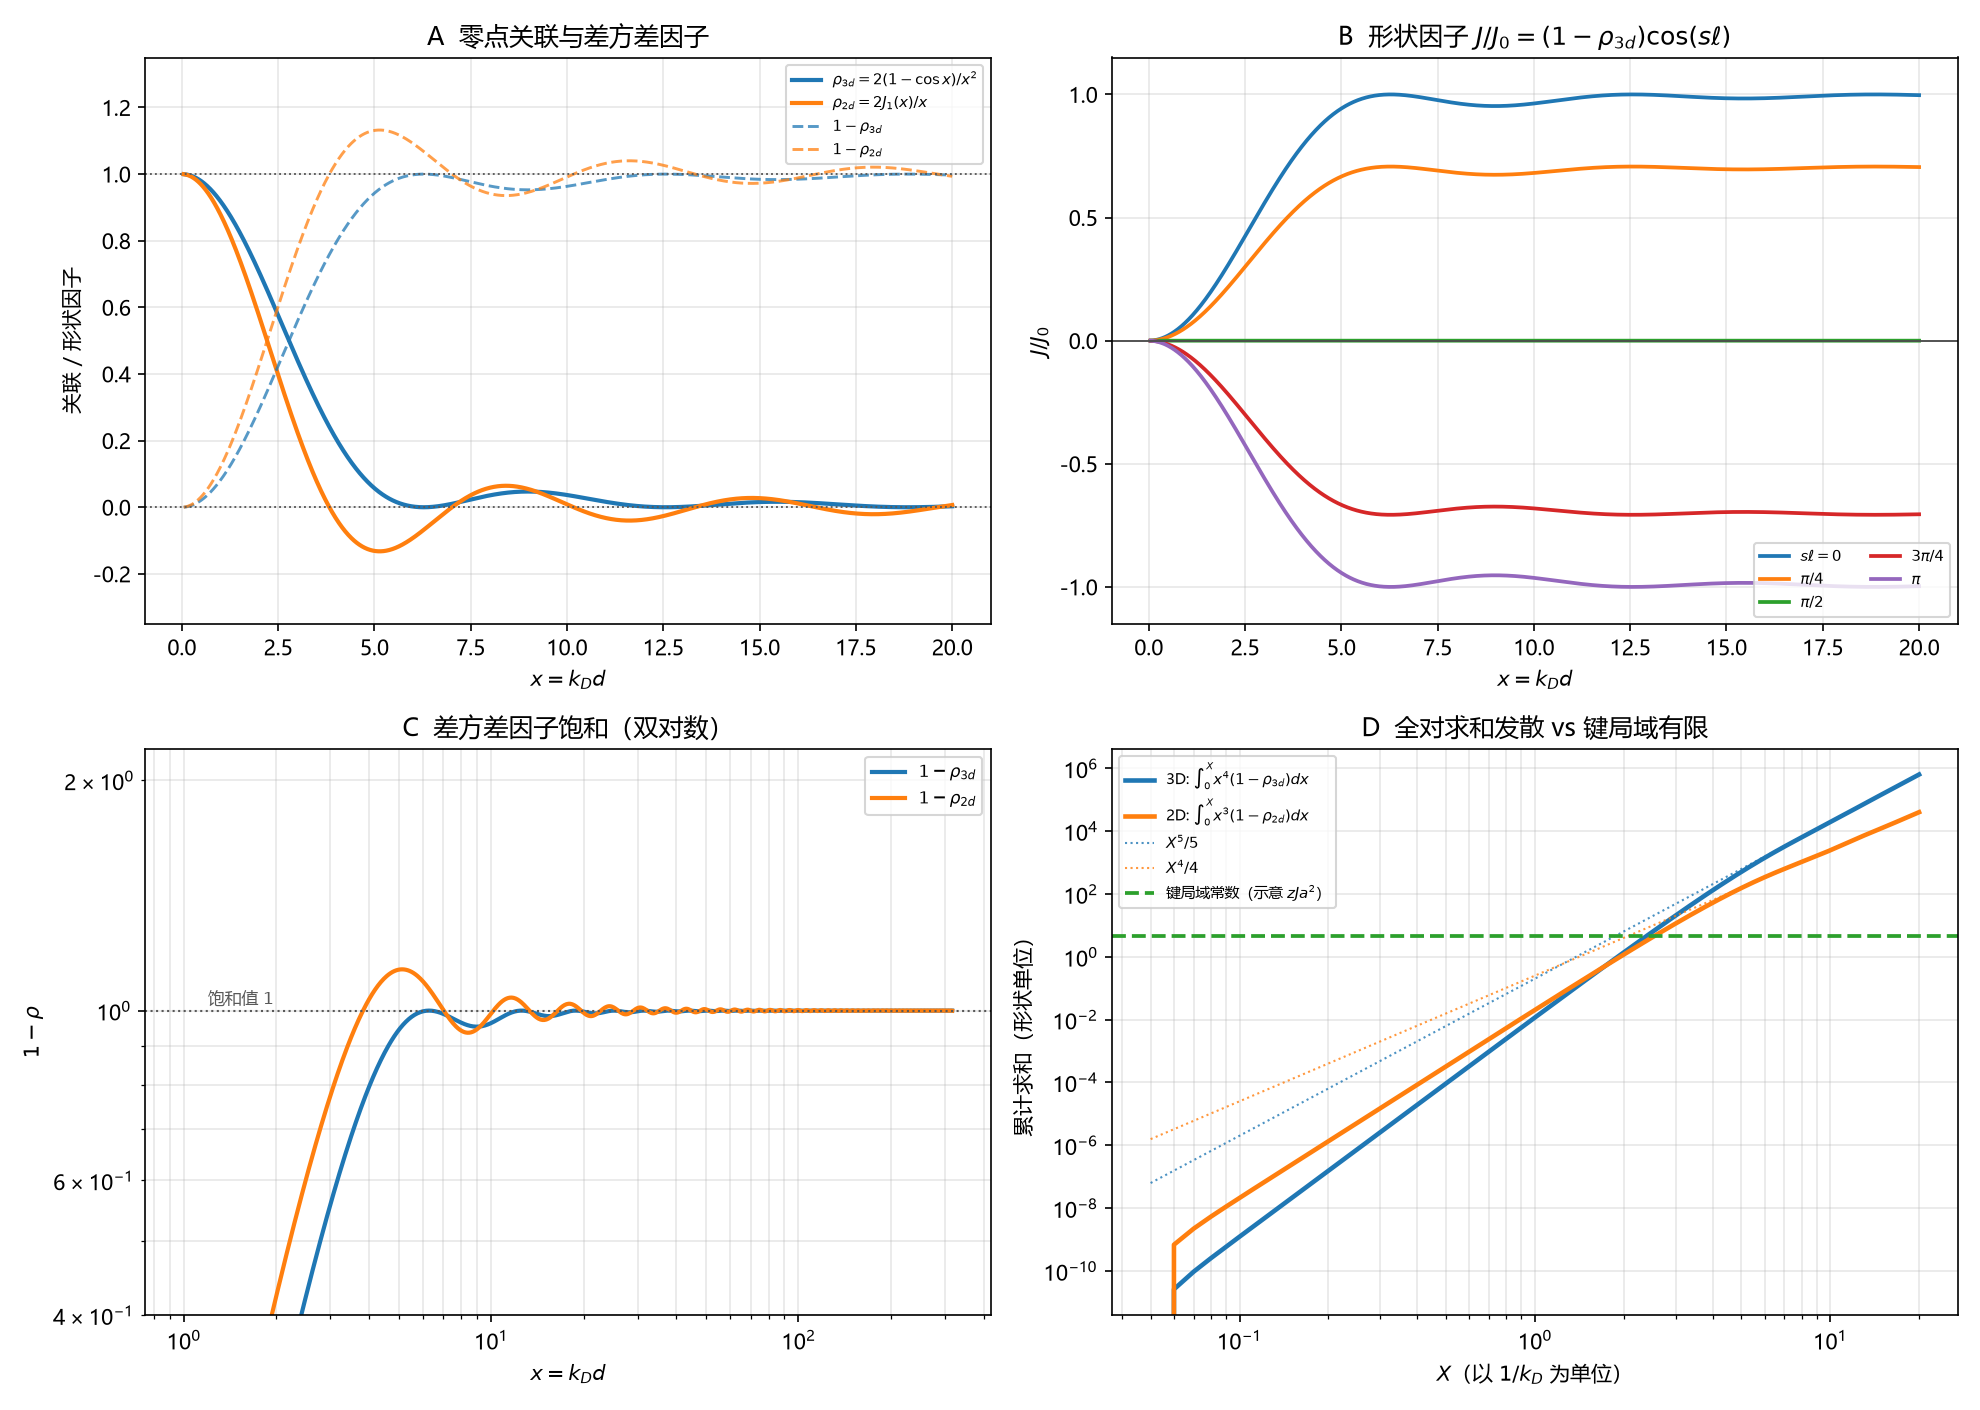

Values plotted in this chart, from the file beside it:
kind, x, y, y_ref, extra
small_x_3d, 0.001, 0.08335, 0.08333, nan
small_x_3d, 0.01, 0.08333, 0.08333, nan
small_x_3d, 0.1, 0.08331, 0.08333, nan
small_x_2d, 0.001, 0.125, 0.125, nan
small_x_2d, 0.01, 0.125, 0.125, nan
small_x_2d, 0.1, 0.1249, 0.125, nan
nn_sphere, 3.898, 0.2274, 0.7726, nan
nn_zone, 3.142, 0.4053, 0.5947, nan
tail_3d, 5.0, 0.05731, 0.9427, nan
tail_2d, 5.0, -0.131, 1.131, nan
tail_3d, 10.0, 0.03678, 0.9632, nan
tail_2d, 10.0, 0.008695, 0.9913, nan
tail_3d, 20.0, 0.00296, 0.997, nan
tail_2d, 20.0, 0.006683, 0.9933, nan
tail_3d, 50.0, 2.802717720630934e-05, 1, nan
tail_2d, 50.0, -0.0039, 1.004, nan
S3, 5, 503.3, 625, nan
S2, 5, 153.9, 156.3, nan
S3, 10, 19194, 20001, nan
S2, 10, 2449, 2500, nan
S3, 20.0, 635426, 640000, nan
S2, 20.0, 40128, 40000, nan
